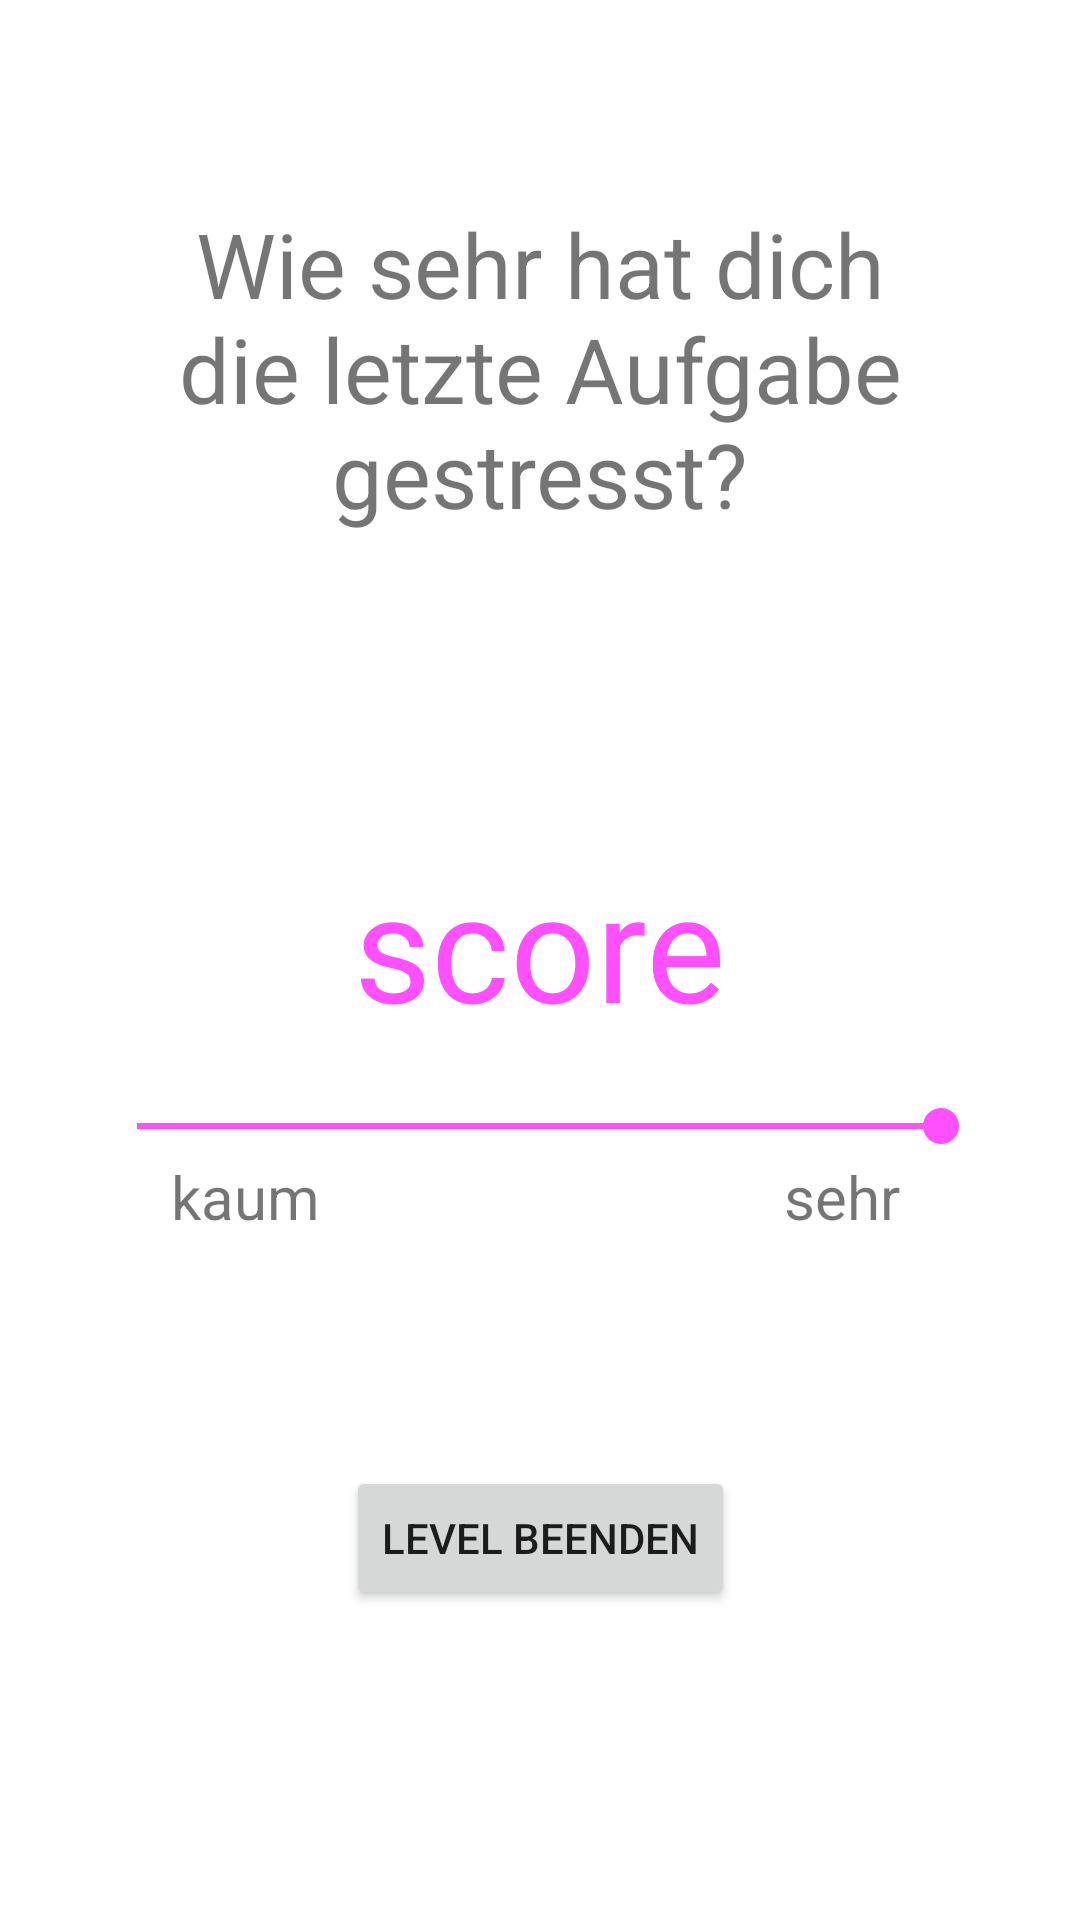

Here is an Android app screen rendered from its layout file. Give the layout XML and the strings, colors and styles it references.
<!-- AndroidManifest.xml: application theme Theme.Interaktionsprinzipien -->
<!-- res/layout/activity_stress_measure.xml -->
<?xml version="1.0" encoding="utf-8"?>
<androidx.constraintlayout.widget.ConstraintLayout xmlns:android="http://schemas.android.com/apk/res/android"
    xmlns:app="http://schemas.android.com/apk/res-auto"
    xmlns:tools="http://schemas.android.com/tools"
    android:layout_width="match_parent"
    android:layout_height="match_parent"
    tools:context=".StressMeasureActivity">

    <SeekBar
        android:id="@+id/seekBar"
        android:layout_width="300dp"
        android:layout_height="20dp"
        android:max="10"
        android:min="0"
        android:progress="20"
        android:progressTint="@color/colorPrimary"
        android:thumbTint="@color/colorPrimary"
        app:layout_constraintBottom_toBottomOf="parent"
        app:layout_constraintEnd_toEndOf="parent"
        app:layout_constraintHorizontal_bias="0.495"
        app:layout_constraintStart_toStartOf="parent"
        app:layout_constraintTop_toTopOf="parent"
        app:layout_constraintVertical_bias="0.589" />

    <TextView
        android:id="@+id/textViewStressAmount"
        android:layout_width="144dp"
        android:layout_height="84dp"
        android:text="score"
        android:textAlignment="center"
        android:textColor="@color/colorPrimary"
        android:textSize="50sp"
        app:layout_constraintBottom_toTopOf="@+id/seekBar"
        app:layout_constraintEnd_toEndOf="parent"
        app:layout_constraintHorizontal_bias="0.498"
        app:layout_constraintStart_toStartOf="parent"
        app:layout_constraintTop_toBottomOf="@+id/textViewStressQuestion"
        app:layout_constraintVertical_bias="1.0" />

    <TextView
        android:id="@+id/textViewStressMax"
        android:layout_width="88dp"
        android:layout_height="52dp"
        android:text="sehr"
        android:textAlignment="textEnd"
        android:textSize="20sp"
        app:layout_constraintBottom_toBottomOf="parent"
        app:layout_constraintEnd_toEndOf="parent"
        app:layout_constraintHorizontal_bias="0.78"
        app:layout_constraintStart_toStartOf="parent"
        app:layout_constraintTop_toBottomOf="@+id/seekBar"
        app:layout_constraintVertical_bias="0.0" />

    <TextView
        android:id="@+id/textViewMin"
        android:layout_width="88dp"
        android:layout_height="52dp"
        android:text="kaum"
        android:textAlignment="textStart"
        android:textSize="20sp"
        app:layout_constraintBottom_toBottomOf="parent"
        app:layout_constraintEnd_toEndOf="parent"
        app:layout_constraintHorizontal_bias="0.21"
        app:layout_constraintStart_toStartOf="parent"
        app:layout_constraintTop_toBottomOf="@+id/seekBar"
        app:layout_constraintVertical_bias="0.0" />

    <TextView
        android:id="@+id/textViewStressQuestion"
        android:layout_width="289dp"
        android:layout_height="152dp"
        android:layout_marginTop="48dp"
        android:text="Wie sehr hat dich die letzte Aufgabe gestresst?"
        android:textAlignment="center"
        android:textSize="30sp"
        app:layout_constraintBottom_toTopOf="@+id/seekBar"
        app:layout_constraintEnd_toEndOf="parent"
        app:layout_constraintStart_toStartOf="parent"
        app:layout_constraintTop_toTopOf="parent"
        app:layout_constraintVertical_bias="0.118" />

    <Button
        android:id="@+id/nextBtn"
        android:layout_width="wrap_content"
        android:layout_height="wrap_content"
        android:text="@string/nextLevelBtn"
        app:layout_constraintBottom_toBottomOf="parent"
        app:layout_constraintEnd_toEndOf="parent"
        app:layout_constraintStart_toStartOf="parent"
        app:layout_constraintTop_toBottomOf="@+id/seekBar" />

</androidx.constraintlayout.widget.ConstraintLayout>
<!-- resources referenced by this layout -->
<resources>
  <color name="colorPrimary">#FFFF4FFF</color>
  <string name="nextLevelBtn">Level beenden</string>
  <style name="Theme.Interaktionsprinzipien" parent="Theme.MaterialComponents.DayNight.DarkActionBar">
          
          <item name="colorPrimary">@color/purple_500</item>
          <item name="colorPrimaryVariant">@color/purple_700</item>
          <item name="colorOnPrimary">@color/white</item>
          
          <item name="colorSecondary">@color/teal_200</item>
          <item name="colorSecondaryVariant">@color/teal_700</item>
          <item name="colorOnSecondary">@color/black</item>
          
          <item name="android:statusBarColor" tools:targetApi="l">?attr/colorPrimaryVariant</item>
          
      </style>
  <color name="purple_500">#FF6200EE</color>
  <color name="purple_700">#FF3700B3</color>
  <color name="white">#FFFFFFFF</color>
  <color name="teal_200">#FF03DAC5</color>
  <color name="teal_700">#FF018786</color>
  <color name="black">#FF000000</color>
</resources>
